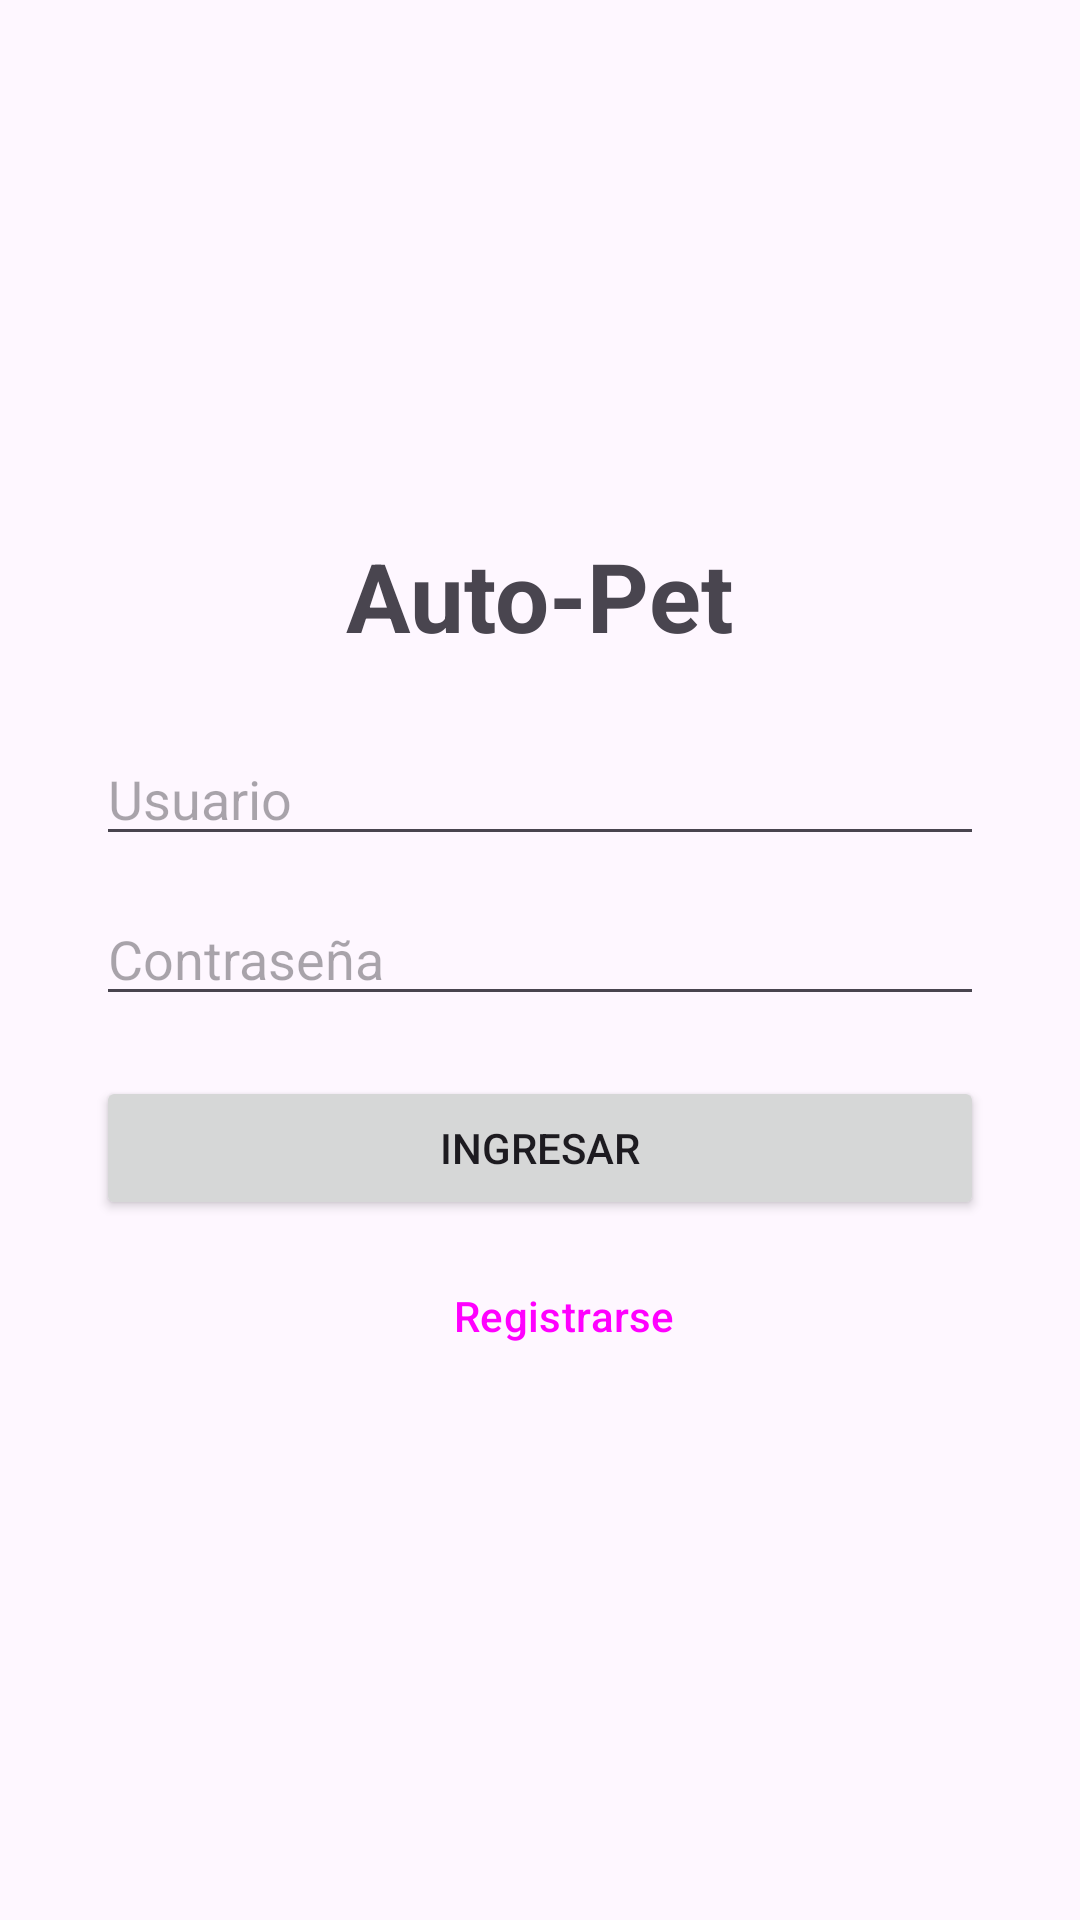

Layout XML and referenced resources for this Android screen:
<!-- AndroidManifest.xml: application theme Theme.Material3.DayNight.NoActionBar -->
<!-- res/layout/activity_login.xml -->
<?xml version="1.0" encoding="utf-8"?>
<LinearLayout xmlns:android="http://schemas.android.com/apk/res/android"
    android:layout_width="match_parent"
    android:layout_height="match_parent"
    android:orientation="vertical"
    android:gravity="center"
    android:padding="32dp">

    <TextView
        android:layout_width="wrap_content"
        android:layout_height="wrap_content"
        android:text="Auto-Pet"
        android:textSize="32sp"
        android:textStyle="bold"
        android:layout_marginBottom="24dp" />

    <EditText
        android:id="@+id/etUser"
        android:layout_width="match_parent"
        android:layout_height="wrap_content"
        android:hint="Usuario"
        android:inputType="text"
        android:layout_marginBottom="12dp" />

    <EditText
        android:id="@+id/etPass"
        android:layout_width="match_parent"
        android:layout_height="wrap_content"
        android:hint="Contraseña"
        android:inputType="textPassword"
        android:layout_marginBottom="20dp" />

    <Button
        android:id="@+id/btnLogin"
        android:layout_width="match_parent"
        android:layout_height="wrap_content"
        android:text="Ingresar"
        android:layout_marginBottom="8dp" />

    <Button
        android:id="@+id/btnRegistrar"
        android:layout_width="match_parent"
        android:layout_height="wrap_content"
        android:text="Registrarse"
        style="?android:attr/buttonBarButtonStyle" />
</LinearLayout>
<!-- resources referenced by this layout -->
<resources>

</resources>
